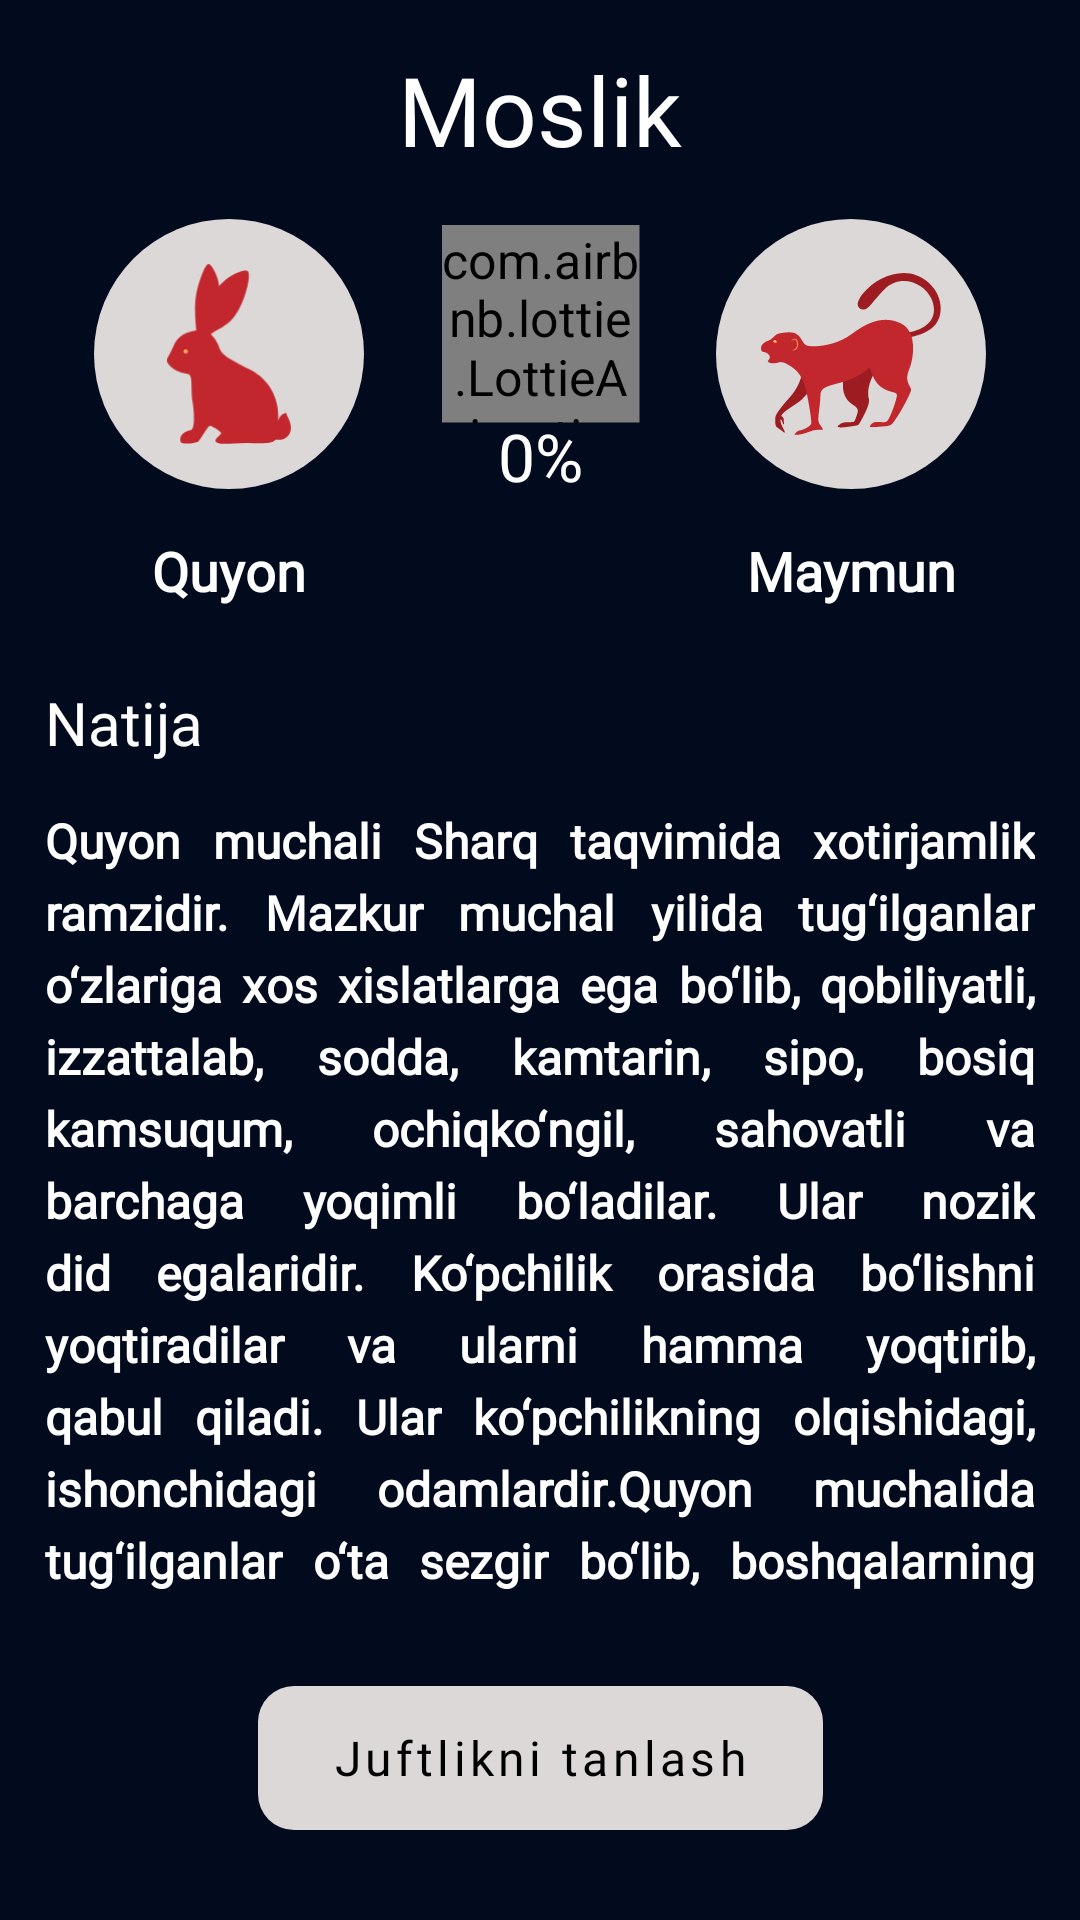

Layout XML and referenced resources for this Android screen:
<!-- AndroidManifest.xml: application theme Theme.ChineseHoroscope -->
<!-- res/layout/fragment_result_compatibility.xml -->
<androidx.constraintlayout.widget.ConstraintLayout xmlns:android="http://schemas.android.com/apk/res/android"
    xmlns:app="http://schemas.android.com/apk/res-auto"
    xmlns:tools="http://schemas.android.com/tools"
    android:layout_width="match_parent"
    android:layout_height="match_parent"
    android:background="@color/background"
    tools:context="com.programmsoft.fragments.ResultCompatibilityFragment">

    <TextView
        android:id="@+id/compatibilityTv"
        android:layout_width="wrap_content"
        android:layout_height="wrap_content"
        android:layout_marginTop="15dp"
        android:fontFamily="@font/inter_bold"
        android:text="@string/compatibilityResult"
        android:textColor="@color/white"
        android:textSize="32sp"
        app:layout_constraintBottom_toTopOf="@id/compatibilityLayout"
        app:layout_constraintEnd_toEndOf="parent"
        app:layout_constraintStart_toStartOf="parent"
        app:layout_constraintTop_toTopOf="parent"
        tools:ignore="MissingConstraints" />

    <androidx.constraintlayout.widget.ConstraintLayout
        android:id="@+id/compatibilityLayout"
        android:layout_width="match_parent"
        android:layout_height="wrap_content"
        android:layout_marginTop="15dp"
        app:layout_constraintBottom_toTopOf="@id/overallTv"
        app:layout_constraintEnd_toEndOf="parent"
        app:layout_constraintStart_toStartOf="parent"
        app:layout_constraintTop_toBottomOf="@id/compatibilityTv"
        tools:ignore="MissingConstraints">

        <ImageView
            android:id="@+id/circleImgFirst"
            android:layout_width="90dp"
            android:layout_height="90dp"
            android:src="@drawable/circle_img"
            app:layout_constraintBottom_toTopOf="@id/constellationNameMale"
            app:layout_constraintEnd_toStartOf="@id/loveAnim"
            app:layout_constraintStart_toStartOf="parent"
            app:layout_constraintTop_toTopOf="parent" />

        <ImageView
            android:id="@+id/constellationFirstImg"
            android:layout_width="60dp"
            android:layout_height="60dp"
            android:src="@drawable/rabbit"
            app:layout_constraintBottom_toBottomOf="@id/circleImgFirst"
            app:layout_constraintEnd_toEndOf="@id/circleImgFirst"
            app:layout_constraintStart_toStartOf="@id/circleImgFirst"
            app:layout_constraintTop_toTopOf="@id/circleImgFirst" />

        <TextView
            android:id="@+id/constellationNameMale"
            android:layout_width="wrap_content"
            android:layout_height="wrap_content"
            android:layout_marginTop="15dp"
            android:fontFamily="@font/inter_light"
            android:text="@string/item_zodiac_name"
            android:textColor="@color/white"
            android:textSize="18sp"
            android:textStyle="bold"
            app:layout_constraintEnd_toEndOf="@id/circleImgFirst"
            app:layout_constraintStart_toStartOf="@id/circleImgFirst"
            app:layout_constraintTop_toBottomOf="@id/circleImgFirst" />


        <com.airbnb.lottie.LottieAnimationView
            android:id="@+id/loveAnim"
            android:layout_width="55dp"
            android:layout_height="55dp"
            android:adjustViewBounds="true"
            android:scaleX="1.2"
            android:scaleY="1.2"
            app:layout_constraintBottom_toBottomOf="parent"
            app:layout_constraintEnd_toStartOf="@id/circleImgSecond"
            app:layout_constraintStart_toEndOf="@id/circleImgFirst"
            app:layout_constraintTop_toTopOf="parent"
            app:layout_constraintVertical_bias="0.1"
            app:lottie_autoPlay="true"
            app:lottie_loop="true"
            app:lottie_rawRes="@raw/love"
            tools:ignore="MissingClass" />

        <TextView
            android:id="@+id/percentageTv"
            android:layout_width="wrap_content"
            android:layout_height="wrap_content"
            android:fontFamily="@font/inter_medium"
            android:text="0%"
            android:textColor="@color/white"
            android:textSize="22sp"
            app:layout_constraintBottom_toBottomOf="parent"
            app:layout_constraintEnd_toEndOf="@id/loveAnim"
            app:layout_constraintStart_toStartOf="@id/loveAnim"
            app:layout_constraintTop_toBottomOf="@id/loveAnim"
            app:layout_constraintVertical_bias="0.05" />

        <ImageView
            android:id="@+id/circleImgSecond"
            android:layout_width="90dp"
            android:layout_height="90dp"
            android:src="@drawable/circle_img"
            app:layout_constraintBottom_toTopOf="@id/constellationNameFemale"
            app:layout_constraintEnd_toEndOf="parent"
            app:layout_constraintStart_toEndOf="@id/loveAnim"
            app:layout_constraintTop_toTopOf="parent" />

        <ImageView
            android:id="@+id/constellationSecondImg"
            android:layout_width="60dp"
            android:layout_height="60dp"
            android:src="@drawable/monkey"
            app:layout_constraintBottom_toBottomOf="@id/circleImgSecond"
            app:layout_constraintEnd_toEndOf="@id/circleImgSecond"
            app:layout_constraintStart_toStartOf="@id/circleImgSecond"
            app:layout_constraintTop_toTopOf="@id/circleImgSecond" />

        <TextView
            android:id="@+id/constellationNameFemale"
            android:layout_width="wrap_content"
            android:layout_height="wrap_content"
            android:layout_marginTop="15dp"
            android:fontFamily="@font/inter_light"
            android:text="@string/monkey"
            android:textColor="@color/white"
            android:textSize="18sp"
            android:textStyle="bold"
            app:layout_constraintEnd_toEndOf="@id/circleImgSecond"
            app:layout_constraintStart_toStartOf="@id/circleImgSecond"
            app:layout_constraintTop_toBottomOf="@id/circleImgSecond" />

    </androidx.constraintlayout.widget.ConstraintLayout>


    <TextView
        android:id="@+id/overallTv"
        android:layout_width="wrap_content"
        android:layout_height="wrap_content"
        android:layout_marginStart="15dp"
        android:layout_marginTop="25dp"
        android:layout_marginBottom="15dp"
        android:fontFamily="@font/inter_medium"
        android:text="@string/result"
        android:textColor="@color/white"
        android:textSize="20sp"
        app:layout_constraintBottom_toTopOf="@id/nestedScroll"
        app:layout_constraintStart_toStartOf="parent"
        app:layout_constraintTop_toBottomOf="@id/compatibilityLayout"
        app:layout_constraintVertical_chainStyle="packed" />

    <androidx.core.widget.NestedScrollView
        android:id="@+id/nestedScroll"
        android:layout_width="match_parent"
        android:layout_height="0dp"
        app:layout_constraintBottom_toTopOf="@id/otherPairsBtn"
        app:layout_constraintEnd_toEndOf="parent"
        app:layout_constraintStart_toStartOf="parent"
        app:layout_constraintTop_toBottomOf="@id/overallTv">

        <TextView
            android:id="@+id/overallCompatibilityTv"
            android:layout_width="match_parent"
            android:layout_height="0dp"
            android:layout_marginStart="15dp"
            android:layout_marginEnd="15dp"
            android:layout_marginBottom="5dp"
            android:fontFamily="@font/inter_light"
            android:justificationMode="inter_word"
            android:lineSpacingExtra="5dp"
            android:text="@string/about_rabbit"
            android:textColor="@color/white"
            android:textSize="16sp"
            android:textStyle="bold"
            app:layout_constraintBottom_toTopOf="@id/otherPairsBtn"
            app:layout_constraintEnd_toEndOf="parent"
            app:layout_constraintStart_toStartOf="parent"
            app:layout_constraintTop_toBottomOf="@id/overallTv"
            app:layout_constraintVertical_chainStyle="packed"
            tools:ignore="MissingConstraints" />

    </androidx.core.widget.NestedScrollView>

    <com.google.android.material.button.MaterialButton
        android:id="@+id/otherPairsBtn"
        android:layout_width="wrap_content"
        android:layout_height="48dp"
        android:layout_gravity="center_horizontal"
        android:layout_marginTop="25dp"
        android:layout_marginBottom="30dp"
        android:background="@drawable/background_btn"
        android:backgroundTint="@null"
        android:fontFamily="@font/inter_medium"
        android:paddingStart="25dp"
        android:paddingEnd="25dp"
        android:stateListAnimator="@null"
        android:text="@string/otherCouple"
        android:textAllCaps="false"
        android:textColor="@color/black"
        android:textSize="16sp"
        app:backgroundTint="@null"
        app:layout_constraintBottom_toBottomOf="parent"
        app:layout_constraintEnd_toEndOf="parent"
        app:layout_constraintStart_toStartOf="parent"
        app:layout_constraintTop_toBottomOf="@id/nestedScroll"
        tools:ignore="MissingConstraints" />


</androidx.constraintlayout.widget.ConstraintLayout>
<!-- resources referenced by this layout -->
<resources>
  <color name="background">#020B1E</color>
  <color name="black">#FF000000</color>
  <color name="white">#FFFFFFFF</color>
  <!-- drawable background_btn (drawable) -->
  <?xml version="1.0" encoding="utf-8"?>
  <selector xmlns:android="http://schemas.android.com/apk/res/android">
      <item android:state_pressed="false">
          <shape android:shape="rectangle">
              <solid android:color="#DCD8D8"/>
              <corners android:radius="12dp"/>
          </shape>
      </item>
      <item android:state_pressed="true">
          <shape android:shape="rectangle">
              <solid android:color="#C1B6B7"/>
              <corners android:radius="12dp"/>
          </shape>
      </item>
  </selector>
  <!-- drawable circle_img (drawable) -->
  <shape android:shape="rectangle"
      xmlns:android="http://schemas.android.com/apk/res/android" >
      <solid android:color="#DCD8D8"/>
      <corners android:radius="500dp"/>
  </shape>
  <string name="about_rabbit">Quyon muchali Sharq taqvimida xotirjamlik ramzidir. Mazkur muchal yilida tug‘ilganlar o‘zlariga xos xislatlarga ega bo‘lib, qobiliyatli, izzattalab, sodda, kamtarin, sipo, bosiq kamsuqum, ochiqko‘ngil, sahovatli va barchaga yoqimli bo‘ladilar. Ular nozik did egalaridir. Ko‘pchilik orasida bo‘lishni yoqtiradilar va ularni hamma yoqtirib, qabul qiladi. Ular ko‘pchilikning olqishidagi, ishonchidagi odamlardir.Quyon muchalida tug‘ilganlar o‘ta sezgir bo‘lib, boshqalarning mushkulini xech qanday manfaat talab qilmasdan yengillashtirishga urinadilar. Jiddiy kamchiliklari: g‘iybat qilishni yoqtirib, kim bo‘lsa ham soatlab gaplashib turaveradilar. Lekin g‘iybatni ochiq-oydin emas, kishi bilmas, ehtiyotkorlik va xushmuomalalik bilan amalga oshirishadi. Odatda, og‘ir-vazminliklari bois, ular tinchini buzish qiyin. Ammo arzimas bahonalar bilan yig‘lashlari, arazlashlari, gina-qudurat qilishlari ham mumkin. Shunday bo‘lsada, tez yupanadilar va ovunadilar. Hayot tarziga putur yetkazadigan, uni qiyinlashtiradigan har qanday yangilikka toqatlari yo‘q. Badastir va xavf-xatarsiz yashashga intiladilar. Ular ajoyib ishchanlik qobiliyatiga ega serg‘ayrat kishilar bo‘lib, Halol va o‘z so‘zlarining ustidan chiqadilar. Mazkur muchal yilida tug‘ilganlarning xuquqshunoslik iqtisod, ta’lim-tarbiya, siyosat kabi soxalardagi faoliyati ko‘plab muvaffaqiyatlarga olib keladi. Ayollar esa ishvali, kelishgan bo‘ladilar.</string>
  <string name="compatibilityResult">Moslik</string>
  <string name="item_zodiac_name">Quyon</string>
  <string name="monkey">Maymun</string>
  <string name="otherCouple">Juftlikni tanlash</string>
  <string name="result">Natija</string>
  <style name="Theme.ChineseHoroscope" parent="Theme.MaterialComponents.DayNight.NoActionBar">
          
          <item name="colorPrimary">@color/background</item>
          <item name="colorPrimaryVariant">@color/background</item>
          <item name="colorOnPrimary">@color/white</item>
          
          <item name="colorSecondary">@color/teal_200</item>
          <item name="colorSecondaryVariant">@color/teal_700</item>
          <item name="colorOnSecondary">@color/black</item>
          
          <item name="android:windowLayoutInDisplayCutoutMode" tools:ignore="NewApi">shortEdges</item>
          <item name="android:statusBarColor">?attr/colorPrimaryVariant</item>
          <item name="android:navigationBarColor">?attr/colorPrimaryVariant</item>
          
      </style>
  <color name="teal_200">@color/background</color>
  <color name="teal_700">@color/background</color>
</resources>
